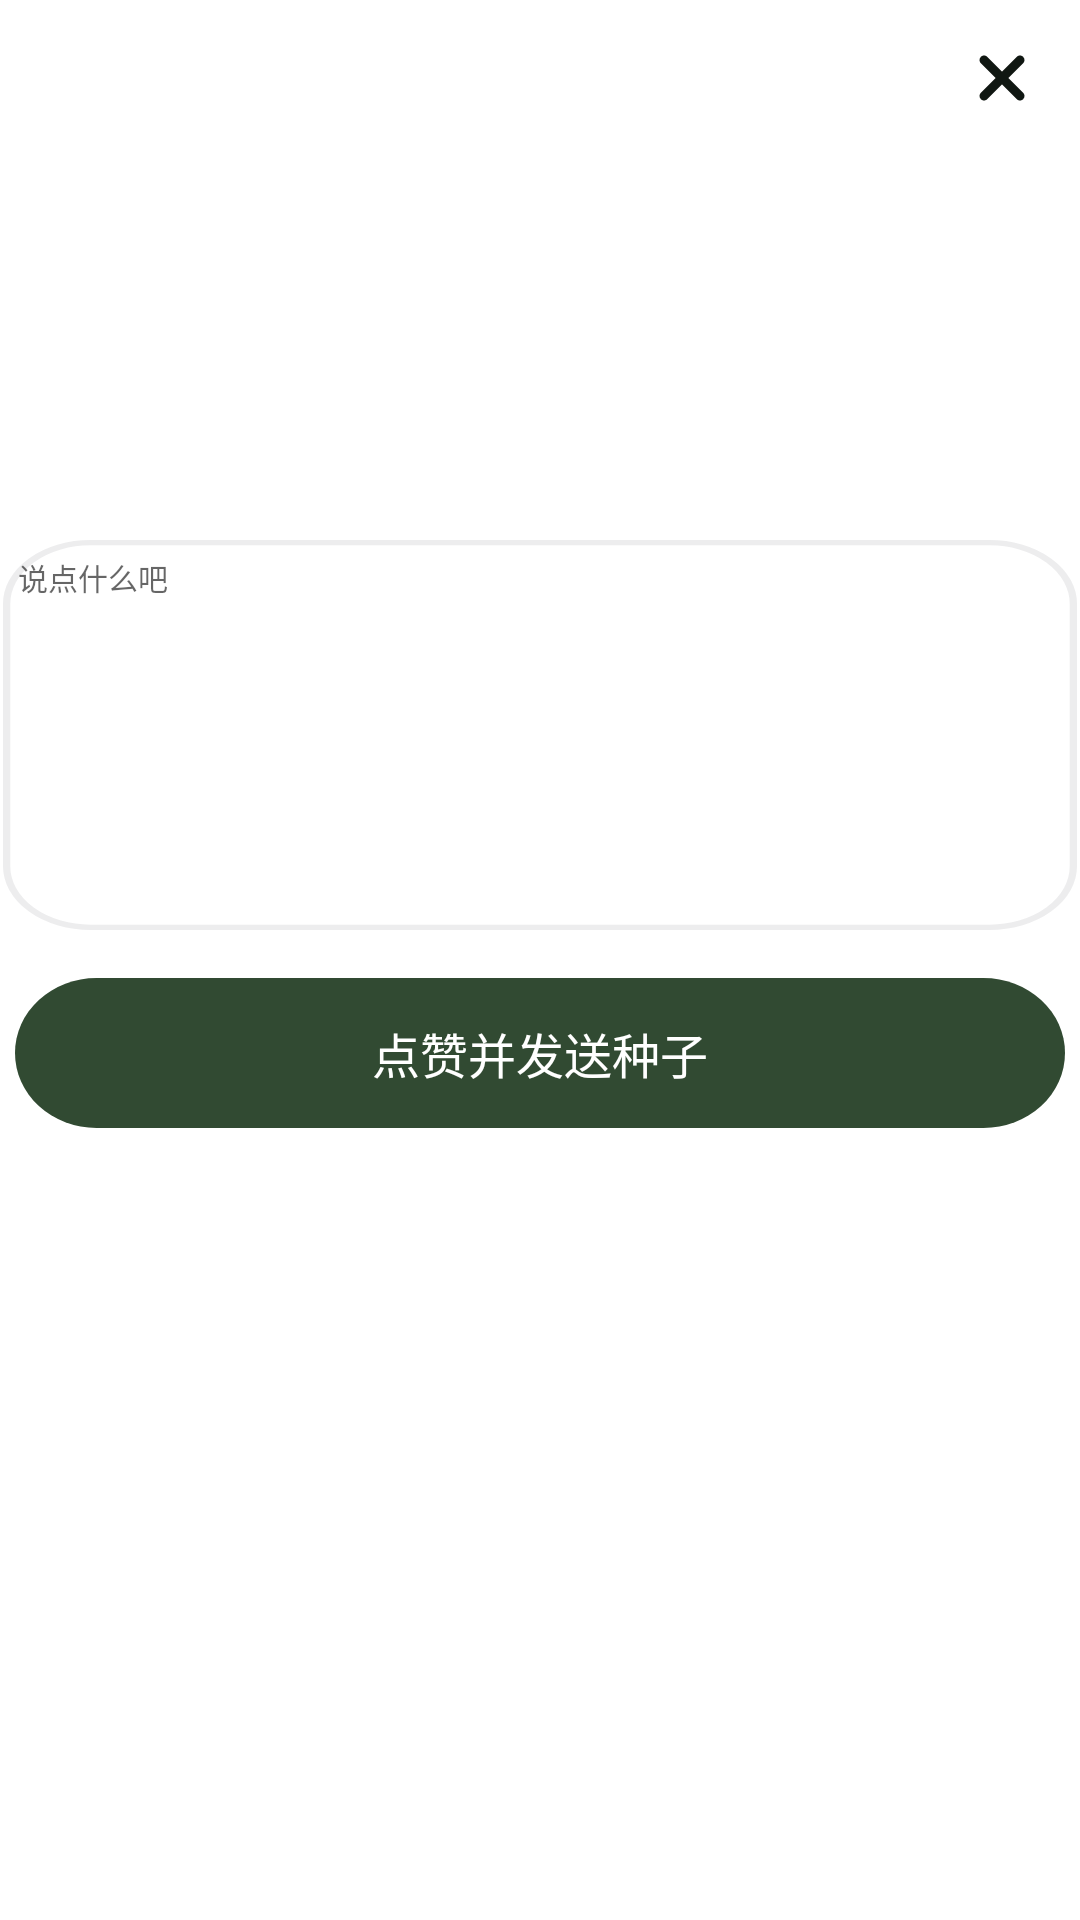

This screen was rendered from an Android layout file. Write that file and the resources it references.
<!-- AndroidManifest.xml: application theme Theme.Prompt -->
<!-- res/layout/photo_comment_layout.xml -->
<?xml version="1.0" encoding="utf-8"?>
<RelativeLayout xmlns:android="http://schemas.android.com/apk/res/android"
    android:layout_width="match_parent"
    android:layout_height="wrap_content"
    android:layout_marginLeft="@dimen/dp_20"
    android:layout_marginRight="@dimen/dp_20"
>
    <ImageView
        android:id="@+id/close_button"
        android:layout_width="24dp"
        android:layout_height="24dp"
        android:layout_alignParentEnd="true"
        android:layout_marginEnd="14dp"
        android:layout_marginTop="14dp"
        android:background="@drawable/cancel"
        android:contentDescription="Close dialog" />

    <ImageView
        android:id="@+id/dialog_image"
        android:layout_width="100dp"
        android:layout_height="100dp"
        android:layout_below="@id/close_button"
        android:layout_centerHorizontal="true"
        android:layout_marginTop="16dp"
        android:scaleType="centerCrop" />

    <EditText
        android:id="@+id/editText"
        android:layout_marginTop="26dp"
        android:layout_width="match_parent"
        android:layout_height="130dp"
        android:layout_below="@id/dialog_image"
        android:background="@drawable/answer_block"
        android:layout_marginStart="1dp"
        android:layout_marginEnd="1dp"
        android:hint="说点什么吧"
        android:padding="5dp"
        android:gravity="top"
        android:textSize="10sp" />
    <Button
        android:id="@+id/saveButton"
        android:layout_width="match_parent"
        android:layout_height="50dp"
        android:layout_marginTop="16dp"
        android:layout_marginStart="@dimen/dp_5"
        android:layout_marginEnd="@dimen/dp_5"
        android:layout_below="@id/editText"
        android:text="点赞并发送种子"
        android:textAllCaps="false"
        android:textSize="16sp"
        android:background="@drawable/beginmatch"
        android:textColor="@android:color/white" />
</RelativeLayout>
<!-- resources referenced by this layout -->
<resources>
  <dimen name="dp_20">20dp</dimen>
  <dimen name="dp_5">5dp</dimen>
  <!-- drawable answer_block (drawable) -->
  <vector xmlns:android="http://schemas.android.com/apk/res/android" android:autoMirrored="true" android:height="147dp" android:viewportHeight="147" android:viewportWidth="295" android:width="295dp">
        
      <path android:fillColor="#ffffff" android:pathData="M24,0L271,0A24,24 0,0 1,295 24L295,123A24,24 0,0 1,271 147L24,147A24,24 0,0 1,0 123L0,24A24,24 0,0 1,24 0z"/>
        
      <path android:fillColor="#00000000" android:pathData="M24,1L271,1A23,23 0,0 1,294 24L294,123A23,23 0,0 1,271 146L24,146A23,23 0,0 1,1 123L1,24A23,23 0,0 1,24 1z" android:strokeAlpha="0.08" android:strokeColor="#1F1F26" android:strokeWidth="2"/>
      
  </vector>
  <!-- drawable beginmatch (drawable) -->
  <vector xmlns:android="http://schemas.android.com/apk/res/android" android:autoMirrored="true" android:height="52dp" android:viewportHeight="52" android:viewportWidth="335" android:width="335dp">
        
      <path android:fillColor="#314A32" android:pathData="M26,0L309,0A26,26 0,0 1,335 26L335,26A26,26 0,0 1,309 52L26,52A26,26 0,0 1,0 26L0,26A26,26 0,0 1,26 0z"/>
      
  </vector>
  <!-- drawable cancel (drawable) -->
  <vector xmlns:android="http://schemas.android.com/apk/res/android" android:autoMirrored="true" android:height="24dp" android:viewportHeight="24" android:viewportWidth="24" android:width="24dp">
        
      <path android:fillColor="#101712" android:pathData="M19.05,4.949C18.454,4.353 17.487,4.353 16.891,4.949L12,9.838L7.107,4.949C6.508,4.35 5.544,4.35 4.947,4.949C4.351,5.548 4.351,6.512 4.947,7.109L9.841,12.002L4.95,16.893C4.353,17.49 4.353,18.456 4.95,19.053C5.546,19.649 6.513,19.649 7.109,19.053L12,14.159L16.893,19.053C17.49,19.649 18.456,19.649 19.053,19.053C19.649,18.456 19.649,17.49 19.053,16.893L14.157,12L19.053,7.106C19.644,6.51 19.644,5.543 19.05,4.949Z"/>
      
  </vector>
  <style name="Theme.Prompt" parent="Theme.MaterialComponents.DayNight.NoActionBar">
          
          <item name="colorPrimary">#314A32</item>
          <item name="colorPrimaryVariant">#314A32</item>
          <item name="colorOnPrimary">#314A32</item>
          
          <item name="colorSecondary">#314A32</item>
          <item name="colorSecondaryVariant">#314A32</item>
          <item name="colorOnSecondary">#314A32</item>
          
          <item name="android:statusBarColor" tools:targetApi="l">?attr/colorPrimaryVariant</item>
          
      </style>
</resources>
